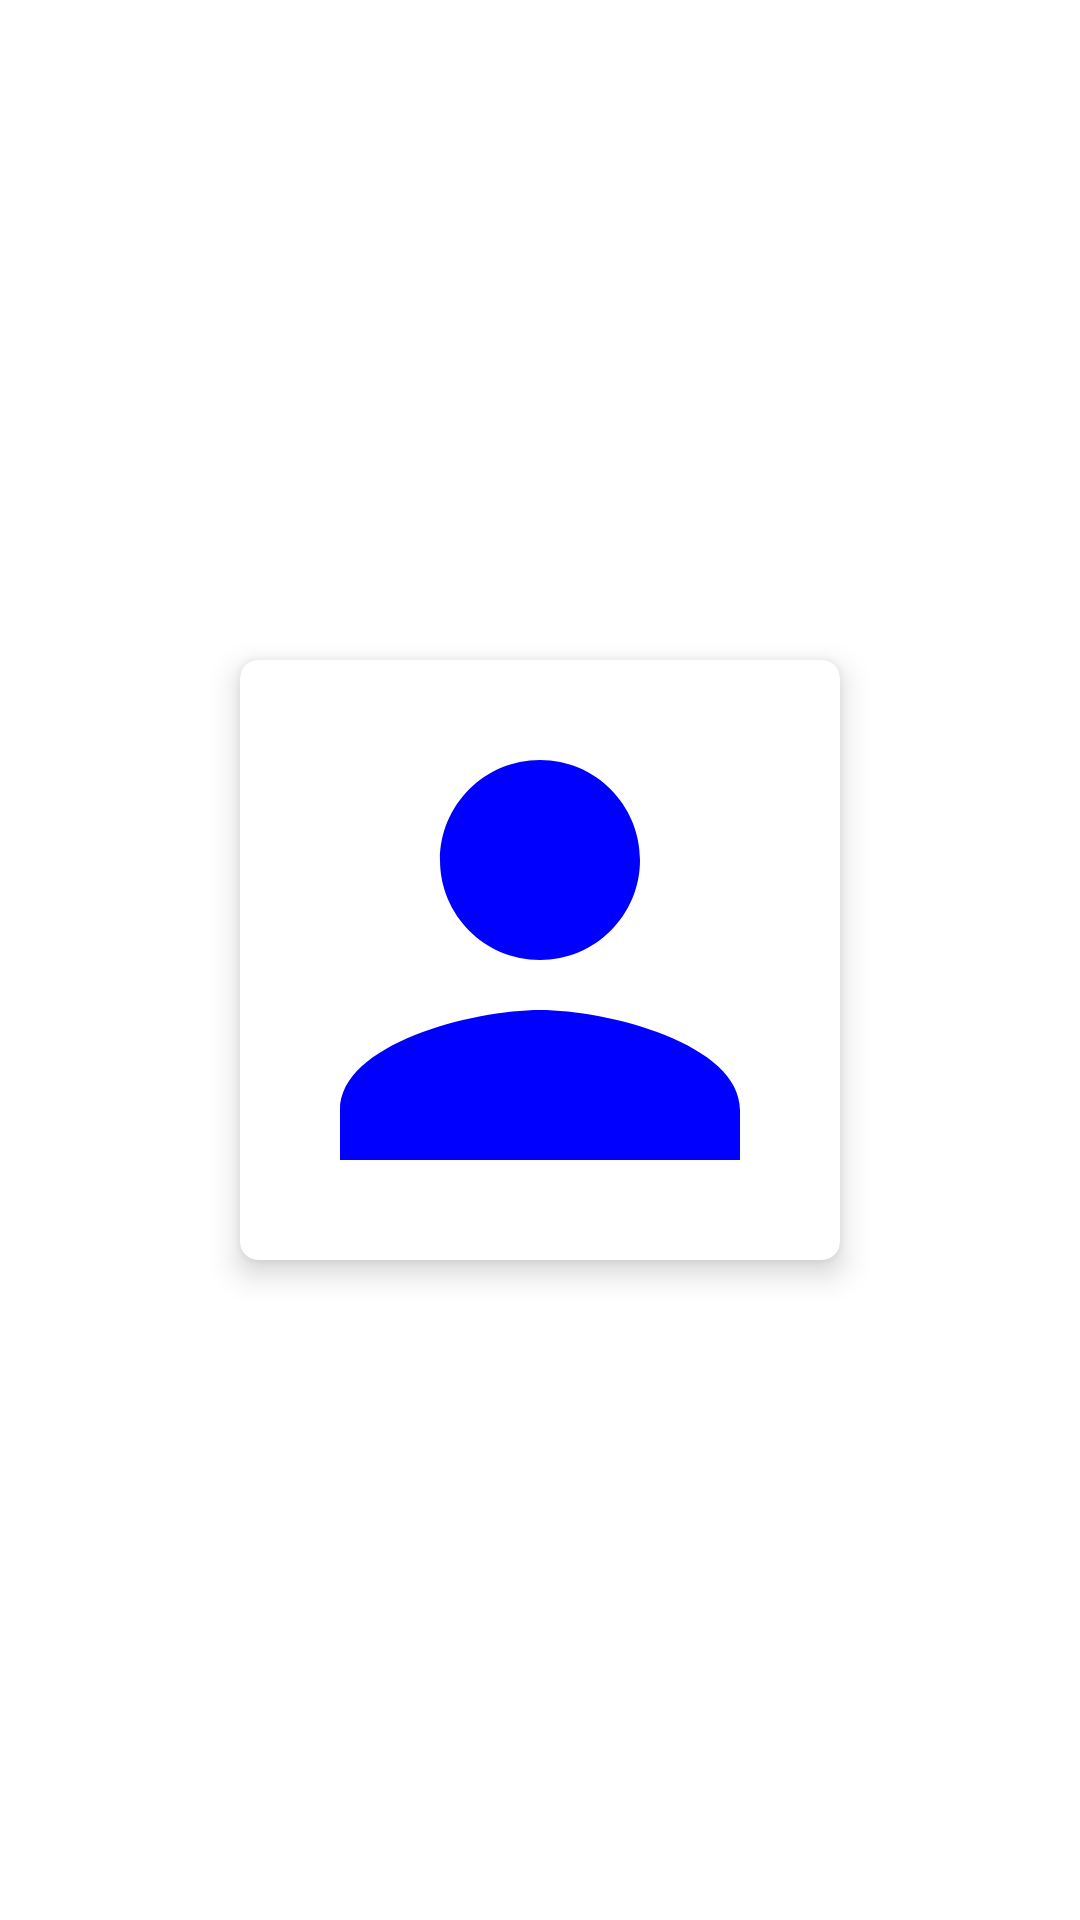

Here is an Android app screen rendered from its layout file. Give the layout XML and the strings, colors and styles it references.
<!-- AndroidManifest.xml: application theme Theme.Samojlov_AV_Homework_Module_16_number_6_1_Koala -->
<!-- res/layout/edit_image_alert_dialog_item.xml -->
<?xml version="1.0" encoding="utf-8"?>
<LinearLayout xmlns:android="http://schemas.android.com/apk/res/android"
    xmlns:app="http://schemas.android.com/apk/res-auto"
    android:layout_width="match_parent"
    android:layout_height="wrap_content"
    android:background="@color/white"
    android:gravity="center"
    android:padding="@dimen/padding">

    <androidx.cardview.widget.CardView
        android:id="@+id/profile_itemCV"
        android:layout_width="@dimen/edit_image_size"
        android:layout_height="@dimen/edit_image_size"
        android:layout_gravity="center"
        android:layout_margin="@dimen/margin"
        app:cardBackgroundColor="@color/white"
        app:cardCornerRadius="@dimen/cardCornerRadius"
        app:cardElevation="@dimen/cardElevation">


        <ImageView
            android:id="@+id/edit_image_alert_dialogIV"
            android:layout_width="match_parent"
            android:layout_height="match_parent"
            android:layout_gravity="center"
            android:src="@drawable/profile_icon_base"></ImageView>

    </androidx.cardview.widget.CardView>

</LinearLayout>
<!-- resources referenced by this layout -->
<resources>
  <dimen name="cardCornerRadius">6dp</dimen>
  <dimen name="cardElevation">6dp</dimen>
  <dimen name="edit_image_size">200dp</dimen>
  <dimen name="margin">8dp</dimen>
  <dimen name="padding">8dp</dimen>
  <!-- drawable profile_icon_base (drawable) -->
  <vector xmlns:android="http://schemas.android.com/apk/res/android" android:height="48dp" android:tint="#0000FF" android:viewportHeight="24" android:viewportWidth="24" android:width="48dp">
        
      <path android:fillColor="@android:color/white" android:pathData="M12,12c2.21,0 4,-1.79 4,-4s-1.79,-4 -4,-4 -4,1.79 -4,4 1.79,4 4,4zM12,14c-2.67,0 -8,1.34 -8,4v2h16v-2c0,-2.66 -5.33,-4 -8,-4z"/>
      
  </vector>
  <style name="Theme.Samojlov_AV_Homework_Module_16_number_6_1_Koala" parent="Theme.MaterialComponents.DayNight.DarkActionBar">
          
          <item name="colorPrimary">@color/purple_500</item>
          <item name="colorPrimaryVariant">@color/purple_700</item>
          <item name="colorOnPrimary">@color/white</item>
          
          <item name="colorSecondary">@color/teal_200</item>
          <item name="colorSecondaryVariant">@color/teal_700</item>
          <item name="colorOnSecondary">@color/black</item>
          
          <item name="android:statusBarColor">?attr/colorPrimaryVariant</item>
          
      </style>
  <!-- not gathered from this repository: default colours our renderer supplied (Android Studio template values) -->
  <color name="purple_500">#FF6200EE</color>
  <color name="purple_700">#FF3700B3</color>
  <color name="teal_200">#FF03DAC5</color>
  <color name="teal_700">#FF018786</color>
  <color name="black">#FF000000</color>
  <color name="white">#FFFFFFFF</color>
</resources>
